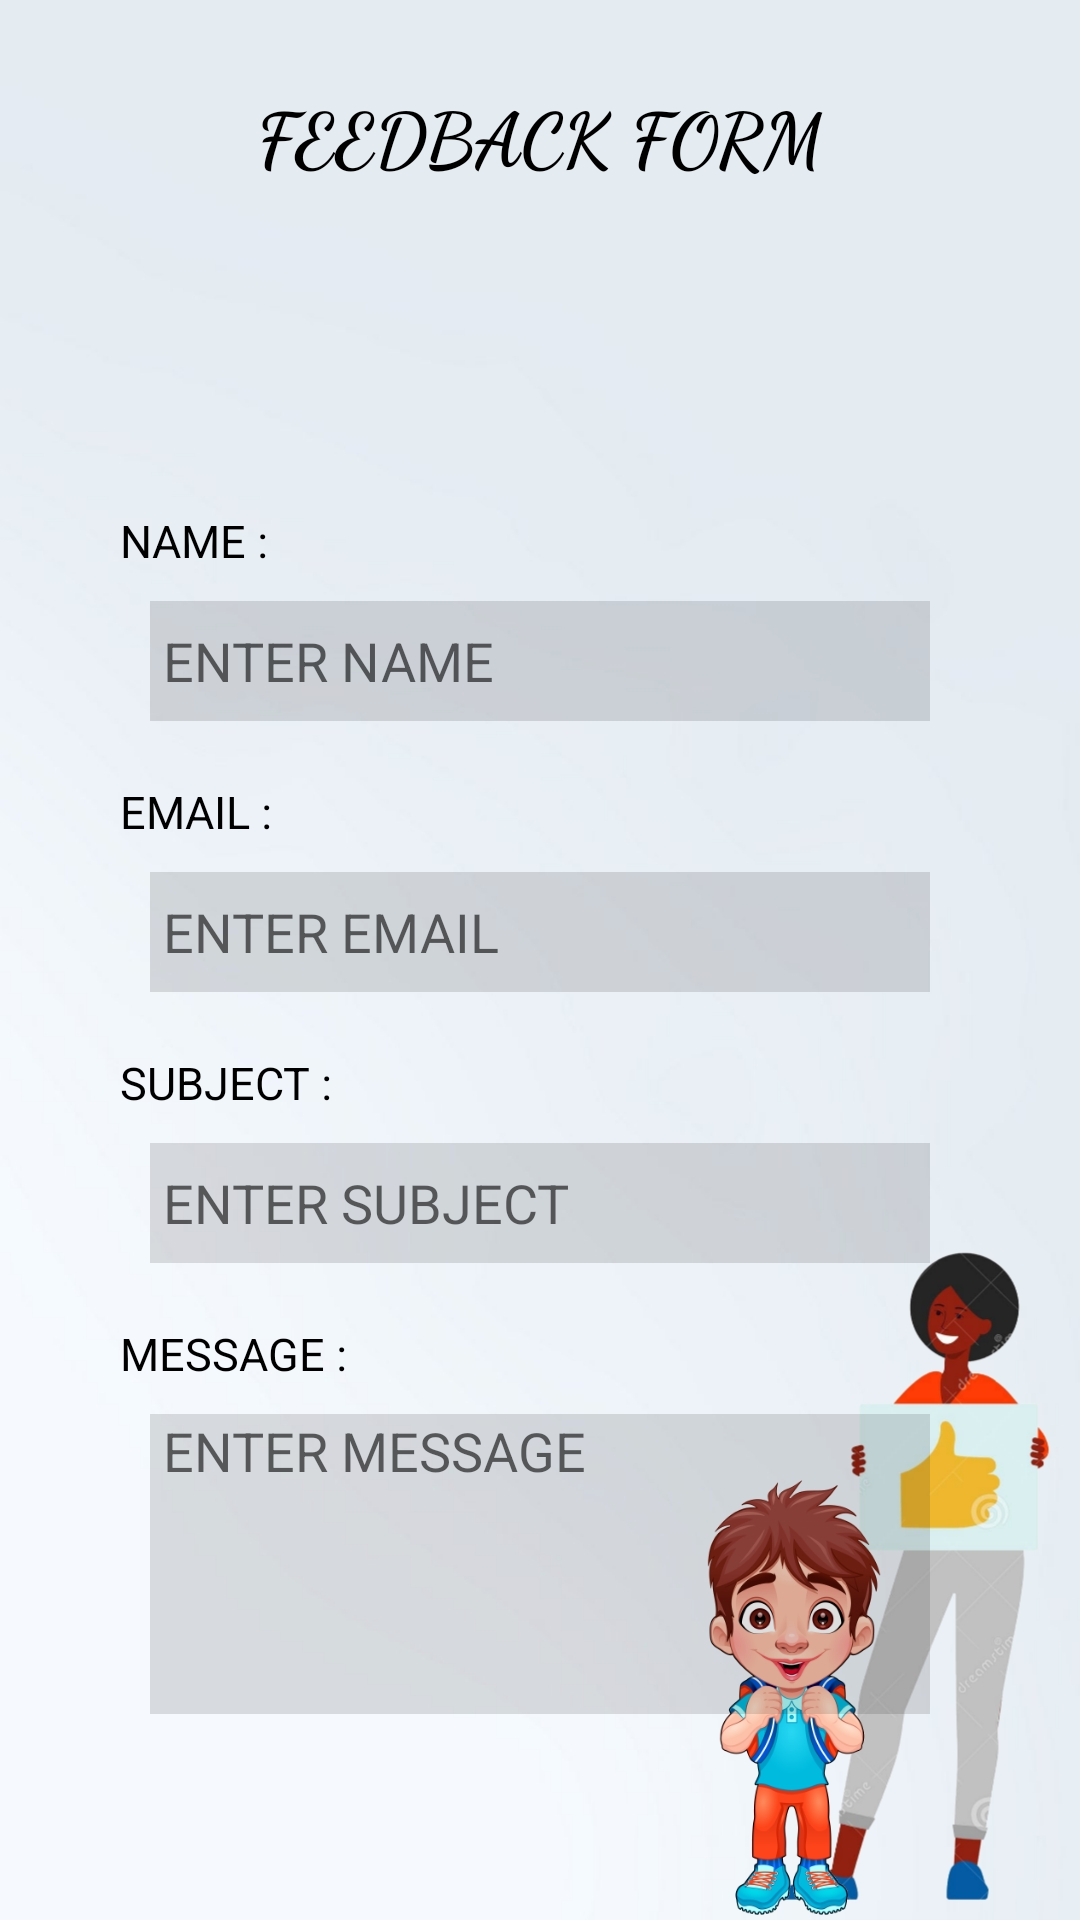

This screen was rendered from an Android layout file. Write that file and the resources it references.
<!-- AndroidManifest.xml: application theme Theme.MainProject -->
<!-- res/layout/activity_main15.xml -->
<?xml version="1.0" encoding="utf-8"?>
<LinearLayout xmlns:android="http://schemas.android.com/apk/res/android"
    xmlns:app="http://schemas.android.com/apk/res-auto"
    xmlns:tools="http://schemas.android.com/tools"
    android:layout_width="match_parent"
    android:layout_height="match_parent"
    tools:context=".MainActivity15"
    android:orientation="vertical"
    android:background="@drawable/feedbackbackimage"
    >
<TextView
    android:layout_width="match_parent"
    android:layout_height="50dp"
    android:hint="FEEDBACK FORM"
    android:textSize="25dp"
    android:layout_marginTop="20dp"
    android:gravity="center"
    android:textColorHint="@color/black"
    android:textStyle="bold"
    android:fontFamily="cursive"
    ></TextView>

    <TextView
        android:layout_width="wrap_content"
        android:layout_height="wrap_content"
        android:layout_marginTop="100dp"
        android:hint="NAME :"
        android:layout_marginLeft="40dp"
        android:textSize="15dp"
        android:textColorHint="@color/black"
        ></TextView>
   <EditText
       android:id="@+id/et1"
       android:layout_width="match_parent"
       android:layout_height="40dp"
       android:hint=" ENTER NAME"
       android:inputType="text"
       android:layout_marginTop="10dp"
       android:layout_marginLeft="50dp"
       android:layout_marginRight="50dp"
       android:background="#20000000"
       ></EditText>

    <TextView
        android:layout_width="wrap_content"
        android:layout_height="wrap_content"
        android:layout_marginTop="20dp"
        android:hint="EMAIL :"
        android:layout_marginLeft="40dp"
        android:textSize="15dp"
        android:textColorHint="@color/black"
        ></TextView>
    <EditText
        android:id="@+id/et2"
        android:layout_width="match_parent"
        android:layout_height="40dp"
        android:hint=" ENTER EMAIL"
        android:inputType="textEmailAddress"
        android:layout_marginTop="10dp"
        android:layout_marginLeft="50dp"
        android:layout_marginRight="50dp"
        android:background="#20000000"
        ></EditText>
    <TextView
        android:layout_width="wrap_content"
        android:layout_height="wrap_content"
        android:layout_marginTop="20dp"
        android:hint="SUBJECT :"
        android:layout_marginLeft="40dp"
        android:textSize="15dp"
        android:textColorHint="@color/black"
        ></TextView>
    <EditText
        android:id="@+id/et3"
        android:layout_width="match_parent"
        android:layout_height="40dp"
        android:hint=" ENTER SUBJECT"
        android:inputType="text"
        android:layout_marginTop="10dp"
        android:layout_marginLeft="50dp"
        android:layout_marginRight="50dp"
        android:background="#20000000"
        ></EditText>
    <TextView
        android:layout_width="wrap_content"
        android:layout_height="wrap_content"
        android:layout_marginTop="20dp"
        android:hint="MESSAGE :"
        android:layout_marginLeft="40dp"
        android:textSize="15dp"
        android:textColorHint="@color/black"
        ></TextView>
    <EditText
        android:id="@+id/et4"
        android:layout_width="match_parent"
        android:layout_height="100dp"
        android:hint=" ENTER MESSAGE"
        android:gravity="top"
        android:inputType="text"
        android:layout_marginTop="10dp"
        android:layout_marginLeft="50dp"
        android:layout_marginRight="50dp"
        android:background="#20000000"
        ></EditText>
    <Button
        android:id="@+id/btn"
        android:layout_width="wrap_content"
        android:layout_height="wrap_content"
        android:hint="SUBMIT"
        android:layout_marginTop="80dp"
        android:layout_gravity="center"
        android:background="#20000000"
        ></Button>
</LinearLayout>
<!-- resources referenced by this layout -->
<resources>
  <!-- drawable feedbackbackimage: jpg bitmap (drawable, 173827 bytes) -->
  <style name="Theme.MainProject" parent="Base.Theme.MainProject" />
  <style name="Base.Theme.MainProject" parent="Theme.AppCompat.Light.DarkActionBar">
          
          
      </style>
  <!-- not gathered from this repository: default colours our renderer supplied (Android Studio template values) -->
  <color name="black">#FF000000</color>
</resources>
